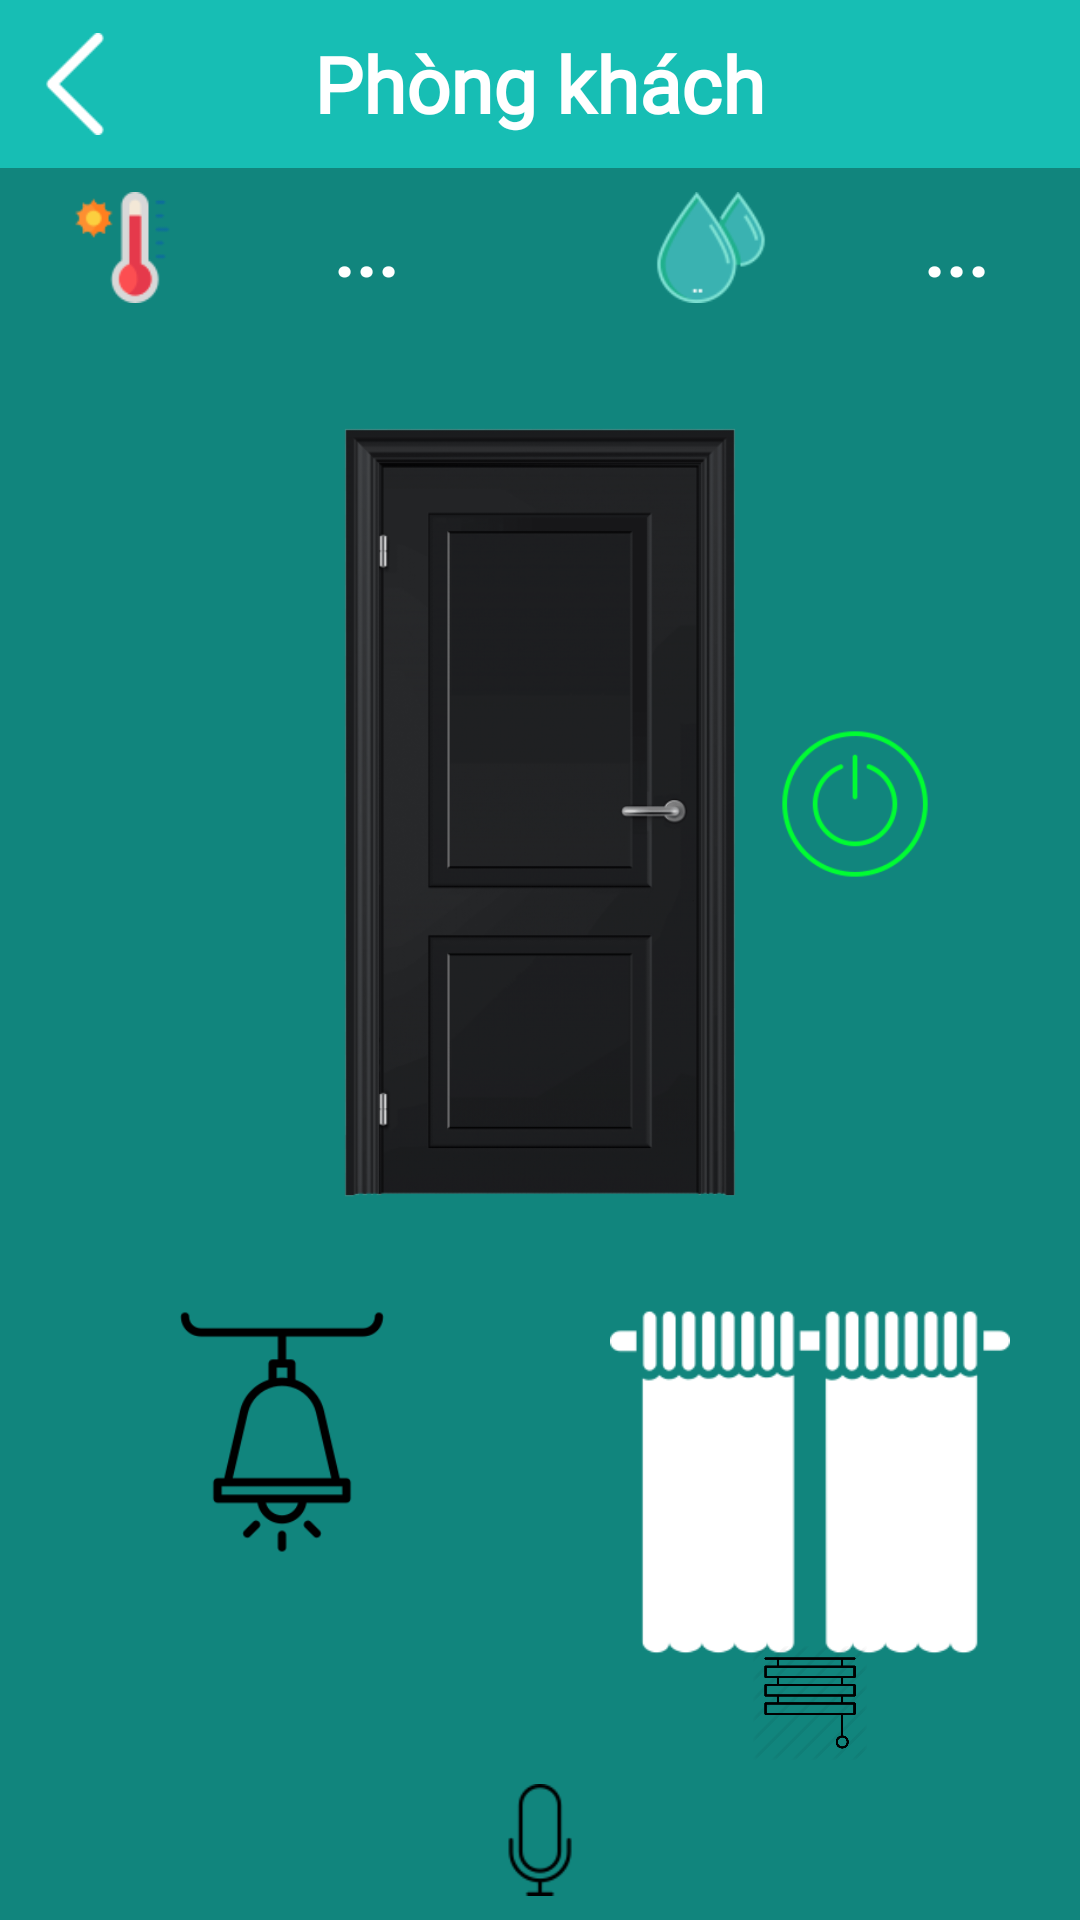

Produce the Android XML layout that renders to this screen, including the resource entries it uses.
<!-- AndroidManifest.xml: application theme AppTheme -->
<!-- res/layout/activity_living_room.xml -->
<?xml version="1.0" encoding="utf-8"?>
<LinearLayout xmlns:android="http://schemas.android.com/apk/res/android"
    xmlns:app="http://schemas.android.com/apk/res-auto"
    android:id="@+id/drawerLayout"
    android:layout_width="match_parent"
    android:layout_height="match_parent"
    android:background="@color/colorOldBlue1"
    android:orientation="vertical">

    <LinearLayout
        android:layout_width="match_parent"
        android:layout_height="match_parent"
        android:orientation="vertical">

        <androidx.appcompat.widget.Toolbar
            android:id="@+id/toolbarLivingRoom"
            android:layout_width="match_parent"
            android:layout_height="?attr/actionBarSize"
            android:background="@color/colorBLueMain"
            app:contentInsetEnd="0dp"
            app:contentInsetStart="0dp">

            <RelativeLayout
                android:layout_width="match_parent"
                android:layout_height="match_parent">

                <ImageView
                    android:id="@+id/imgViewBackLivingRoom"
                    android:layout_width="50dp"
                    android:layout_height="match_parent"
                    android:padding="8dp"
                    android:src="@drawable/back" />

                <TextView
                    android:layout_width="wrap_content"
                    android:layout_height="match_parent"
                    android:layout_centerInParent="true"
                    android:fontFamily="@font/lato_light"
                    android:foregroundGravity="center"
                    android:gravity="center"
                    android:text="Phòng khách"
                    android:textColor="@color/colorWhite"
                    android:textSize="26sp"
                    android:textStyle="bold" />
            </RelativeLayout>
        </androidx.appcompat.widget.Toolbar>

        <LinearLayout
            android:layout_width="match_parent"
            android:layout_height="match_parent"
            android:orientation="vertical">

            <LinearLayout
                android:layout_width="match_parent"
                android:layout_height="0dp"
                android:layout_weight="1"
                android:orientation="horizontal">

                <LinearLayout
                    android:layout_width="0dp"
                    android:layout_height="match_parent"
                    android:layout_weight="1"
                    android:orientation="horizontal">

                    <ImageView
                        android:layout_width="0dp"
                        android:layout_height="match_parent"
                        android:layout_weight="1"
                        android:padding="8dp"
                        android:src="@drawable/hot" />

                    <TextView
                        android:id="@+id/txtTemperatureLivingRoom"
                        android:layout_width="0dp"
                        android:layout_height="match_parent"
                        android:layout_gravity="center"
                        android:layout_weight="1"
                        android:gravity="center"
                        android:text="..."
                        android:textColor="@color/colorWhite"
                        android:textSize="25sp"
                        android:textStyle="bold" />
                </LinearLayout>

                <LinearLayout
                    android:layout_width="0dp"
                    android:layout_height="match_parent"
                    android:layout_weight="0.2"></LinearLayout>

                <LinearLayout
                    android:layout_width="0dp"
                    android:layout_height="match_parent"
                    android:layout_weight="1"
                    android:orientation="horizontal">

                    <ImageView
                        android:layout_width="0dp"
                        android:layout_height="match_parent"
                        android:layout_weight="1"
                        android:padding="8dp"
                        android:src="@drawable/humidity" />

                    <TextView
                        android:id="@+id/txtHumidityLivingRoom"
                        android:layout_width="0dp"
                        android:layout_height="match_parent"
                        android:layout_gravity="center"
                        android:layout_weight="1"
                        android:gravity="center"
                        android:text="..."
                        android:textColor="@color/colorWhite"
                        android:textSize="25sp"
                        android:textStyle="bold" />
                </LinearLayout>
            </LinearLayout>

            <RelativeLayout
                android:layout_width="match_parent"
                android:layout_height="0dp"
                android:layout_weight="6">

                <ImageView
                    android:id="@+id/imgViewStateCeilingFansLivingRoom"
                    android:layout_width="wrap_content"
                    android:layout_height="match_parent"
                    android:paddingTop="5dp"
                    android:src="@drawable/closed_door" />

                <ImageView
                    android:id="@+id/imgViewControlCeilingFanLivingRoom"
                    android:layout_width="50dp"
                    android:layout_alignParentRight="true"
                    android:layout_height="50dp"
                    android:layout_centerVertical="true"
                    android:layout_marginRight="50dp"
                    android:src="@drawable/on" />
            </RelativeLayout>

            <LinearLayout
                android:layout_width="match_parent"
                android:layout_height="0dp"
                android:layout_weight="3">

                <RelativeLayout
                    android:layout_width="0dp"
                    android:layout_height="match_parent"
                    android:layout_weight="1">

                    <ImageView
                        android:id="@+id/imgViewLampStairsLivingRoom"
                        android:layout_width="wrap_content"
                        android:layout_height="100dp"
                        android:layout_marginLeft="8dp"
                        android:src="@drawable/off_lamp" />
                </RelativeLayout>

                <RelativeLayout
                    android:layout_width="0dp"
                    android:layout_height="match_parent"
                    android:layout_weight="1">

                    <ImageView
                        android:id="@+id/imgViewCurtainLivingRoom"
                        android:layout_width="match_parent"
                        android:layout_height="match_parent"
                        android:paddingBottom="26dp"
                        android:src="@drawable/curtain_close" />

                    <ImageView
                        android:id="@+id/imgViewControlCurtainLivingRoom"
                        android:layout_width="38dp"
                        android:layout_height="38dp"
                        android:layout_alignParentBottom="true"
                        android:layout_centerHorizontal="true"
                        android:src="@drawable/click" />
                </RelativeLayout>
            </LinearLayout>

            <RelativeLayout
                android:layout_width="match_parent"
                android:layout_height="0dp"
                android:layout_weight="1">

                <ImageView
                    android:id="@+id/imgViewMicrophoneLivingRoom"
                    android:layout_width="wrap_content"
                    android:layout_height="wrap_content"
                    android:layout_centerInParent="true"
                    android:padding="8dp"
                    android:src="@drawable/microphone" />
            </RelativeLayout>
        </LinearLayout>
    </LinearLayout>
</LinearLayout>
<!-- resources referenced by this layout -->
<resources>
  <color name="colorBLueMain">#17BEB4</color>
  <color name="colorOldBlue1">#11857D</color>
  <color name="colorWhite">#ffffff</color>
  <!-- drawable back: png bitmap (drawable, 509 bytes) -->
  <!-- drawable click: png bitmap (drawable, 15736 bytes) -->
  <!-- drawable closed_door: png bitmap (drawable, 122719 bytes) -->
  <!-- drawable curtain_close: png bitmap (drawable, 3765 bytes) -->
  <!-- drawable hot: png bitmap (drawable, 2631 bytes) -->
  <!-- drawable humidity: png bitmap (drawable, 4082 bytes) -->
  <!-- drawable microphone: png bitmap (drawable, 1141 bytes) -->
  <!-- drawable off_lamp: png bitmap (drawable-v24, 3408 bytes) -->
  <!-- drawable on: png bitmap (drawable, 4207 bytes) -->
  <style name="AppTheme" parent="Theme.AppCompat.Light.NoActionBar">
          
          <item name="colorPrimary">@color/colorBLueMain</item>
          <item name="colorPrimaryDark">@color/colorBLueMain</item>
          <item name="colorAccent">@color/colorAccent</item>
      </style>
  <color name="colorAccent">#0cd6d3</color>
</resources>
